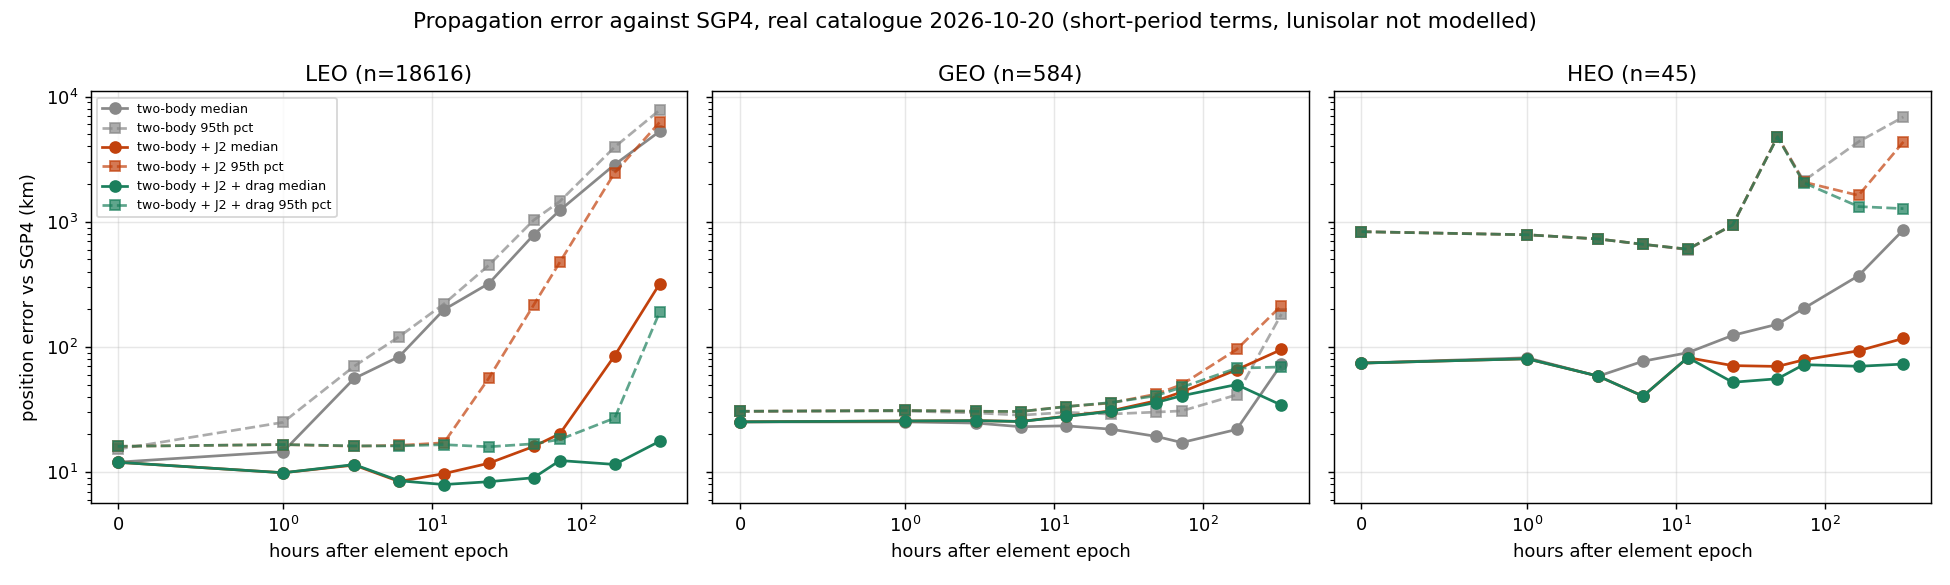

The table this chart was drawn from, first rows:
dt_h, model, orbit_class, objects, sgp4_failed, median_km, p95_km, max_km
0, two-body, LEO, 18616, 0, 12, 15.23, 15.55
0, two-body, MEO/other, 195, 0, 12.68, 32.44, 37.24
0, two-body, GEO, 584, 0, 25.18, 30.58, 77.85
0, two-body, HEO, 45, 0, 74.34, 834.3, 9054
0, two-body, all, 19440, 0, 12, 15.25, 9054
0, two-body + J2, LEO, 18616, 0, 11.99, 16.08, 16.78
0, two-body + J2, MEO/other, 195, 0, 12.67, 32.44, 37.24
0, two-body + J2, GEO, 584, 0, 25.21, 30.62, 77.85
0, two-body + J2, HEO, 45, 0, 74.31, 833.1, 9054
0, two-body + J2, all, 19440, 0, 11.99, 16.12, 9054
0, two-body + J2 + drag, LEO, 18616, 0, 11.99, 16.08, 16.78
0, two-body + J2 + drag, MEO/other, 195, 0, 12.67, 32.44, 37.24
0, two-body + J2 + drag, GEO, 584, 0, 25.21, 30.62, 77.85
0, two-body + J2 + drag, HEO, 45, 0, 74.31, 833.1, 9054
0, two-body + J2 + drag, all, 19440, 0, 11.99, 16.12, 9054
1, two-body, LEO, 18616, 0, 14.58, 25, 38.71
1, two-body, MEO/other, 195, 0, 11.8, 33.92, 35.5
1, two-body, GEO, 584, 0, 25.2, 30.75, 78.94
1, two-body, HEO, 45, 0, 81.95, 788, 9353
1, two-body, all, 19440, 0, 14.58, 27.3, 9353
1, two-body + J2, LEO, 18616, 0, 9.885, 16.6, 17.02
1, two-body + J2, MEO/other, 195, 0, 12.23, 33.92, 35.59
1, two-body + J2, GEO, 584, 0, 25.61, 31.09, 78.95
1, two-body + J2, HEO, 45, 0, 80.47, 787.1, 9353
1, two-body + J2, all, 19440, 0, 10.35, 16.64, 9353
1, two-body + J2 + drag, LEO, 18616, 0, 9.885, 16.6, 17.45
1, two-body + J2 + drag, MEO/other, 195, 0, 12.23, 33.92, 35.59
1, two-body + J2 + drag, GEO, 584, 0, 25.61, 31.09, 78.95
1, two-body + J2 + drag, HEO, 45, 0, 80.47, 787.1, 9353
1, two-body + J2 + drag, all, 19440, 0, 10.35, 16.64, 9353
3, two-body, LEO, 18616, 0, 56.05, 70.21, 114
3, two-body, MEO/other, 195, 0, 15.37, 27.31, 34.61
3, two-body, GEO, 584, 0, 24.65, 29.7, 83.2
3, two-body, HEO, 45, 0, 58.38, 729.3, 9928
3, two-body, all, 19440, 0, 54.2, 70.2, 9928
3, two-body + J2, LEO, 18616, 0, 11.38, 16.12, 45.83
3, two-body + J2, MEO/other, 195, 0, 11.84, 26.51, 34.55
3, two-body + J2, GEO, 584, 0, 25.79, 30.64, 83.18
3, two-body + J2, HEO, 45, 0, 58.54, 729.3, 9928
3, two-body + J2, all, 19440, 0, 11.4, 16.34, 9928
3, two-body + J2 + drag, LEO, 18616, 0, 11.49, 16.2, 18.05
3, two-body + J2 + drag, MEO/other, 195, 0, 11.84, 26.51, 34.55
3, two-body + J2 + drag, GEO, 584, 0, 25.78, 30.63, 83.18
3, two-body + J2 + drag, HEO, 45, 0, 58.54, 729.3, 9928
3, two-body + J2 + drag, all, 19440, 0, 11.49, 16.39, 9928
6, two-body, LEO, 18616, 0, 83.66, 120.7, 310
6, two-body, MEO/other, 195, 0, 16.45, 72.51, 92.98
6, two-body, GEO, 584, 0, 23.04, 28.51, 92.22
6, two-body, HEO, 45, 0, 76.86, 659.5, 10720
6, two-body, all, 19440, 0, 83.6, 120.3, 10720
6, two-body + J2, LEO, 18616, 0, 8.421, 16.36, 209.7
6, two-body + J2, MEO/other, 195, 0, 12.01, 27.12, 39.59
6, two-body + J2, GEO, 584, 0, 25.41, 30.48, 92.21
6, two-body + J2, HEO, 45, 0, 40.45, 660.9, 10720
6, two-body + J2, all, 19440, 0, 8.476, 16.87, 10720
6, two-body + J2 + drag, LEO, 18616, 0, 8.53, 16.2, 24.72
6, two-body + J2 + drag, MEO/other, 195, 0, 12.04, 27.12, 39.59
6, two-body + J2 + drag, GEO, 584, 0, 25.37, 30.5, 92.2
6, two-body + J2 + drag, HEO, 45, 0, 40.43, 661, 10719
6, two-body + J2 + drag, all, 19440, 0, 8.863, 16.54, 10719
... 90 more rows
